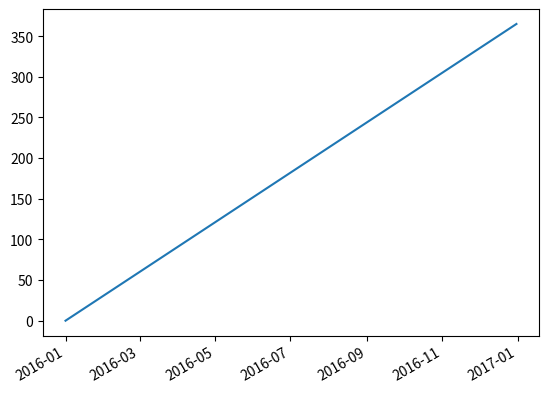

Reproduce this figure in Python.
#coding:utf-8
import numpy as np
import matplotlib as mpl
import matplotlib.pyplot as plt
import datetime     #时间函数引入

fig=plt.figure()     #图形对象生成
start=datetime.datetime(2016,1,1)    #开始时间
stop=datetime.datetime(2017,1,1)     #终了时间
delta=datetime.timedelta(days=1)     #时间间隔 一天
dates=mpl.dates.drange(start,stop,delta)    #带入到xaxis（x轴）

y=np.arange(len(dates))     #生成y轴 yaxis
ax=plt.gca()       #gca  获得坐标轴刻度
ax.plot_date(dates,y,linestyle='-',marker='')    #用 plot_date 函数来生成有日期的坐标图形
date_format=mpl.dates.DateFormatter('%Y-%m')     #设定坐标刻度的格式
ax.xaxis.set_major_formatter(date_format)       #将坐标刻度的格式带入到x轴中

fig.autofmt_xdate()
plt.show()